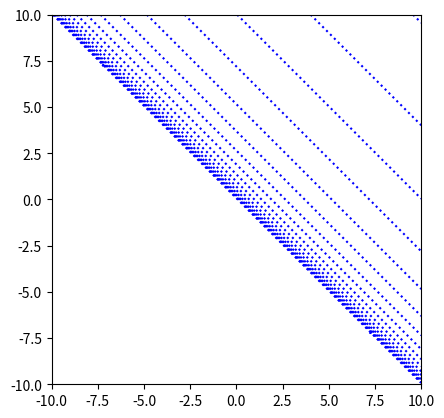

Generate this figure with matplotlib: (Note: this script raises an exception after producing the figure.)
import matplotlib.pyplot as plt
import numpy as np

def plot_flow_lines(source=True, save=False):
    fig, ax = plt.subplots()
    ax.set_aspect('equal')
    
    # Define the grid
    x = np.linspace(-10, 10, 400)
    y = np.linspace(-10, 10, 400)
    X, Y = np.meshgrid(x, y)
    
    # Define the potential function for source or sink
    Z = np.log(np.sqrt(X*2 + Y*2))
    if not source:
        Z = -Z

    # Define the stream function
    stream_function = np.arctan2(Y, X)
    if not source:
        stream_function = -stream_function

    # Plot equipotential lines
    ax.contour(X, Y, Z, levels=np.linspace(-2, 2, 25), colors='blue', linestyles='dotted')

    # Plot streamlines
    ax.streamplot(X, Y, X/np.sqrt(X*2 + Y2), Y/np.sqrt(X2 + Y*2), color='red')

    # Plot source or sink point
    ax.plot(0, 0, 'ro')

    ax.set_title("Source" if source else "Sink")
    ax.set_xlabel("x")
    ax.set_ylabel("y")
    ax.grid(True)
    
    if save:
        plt.savefig(f"{'source' if source else 'sink'}.png")

    plt.show()

# Plot source
plot_flow_lines(source=True)

# Plot sink
plot_flow_lines(source=False)